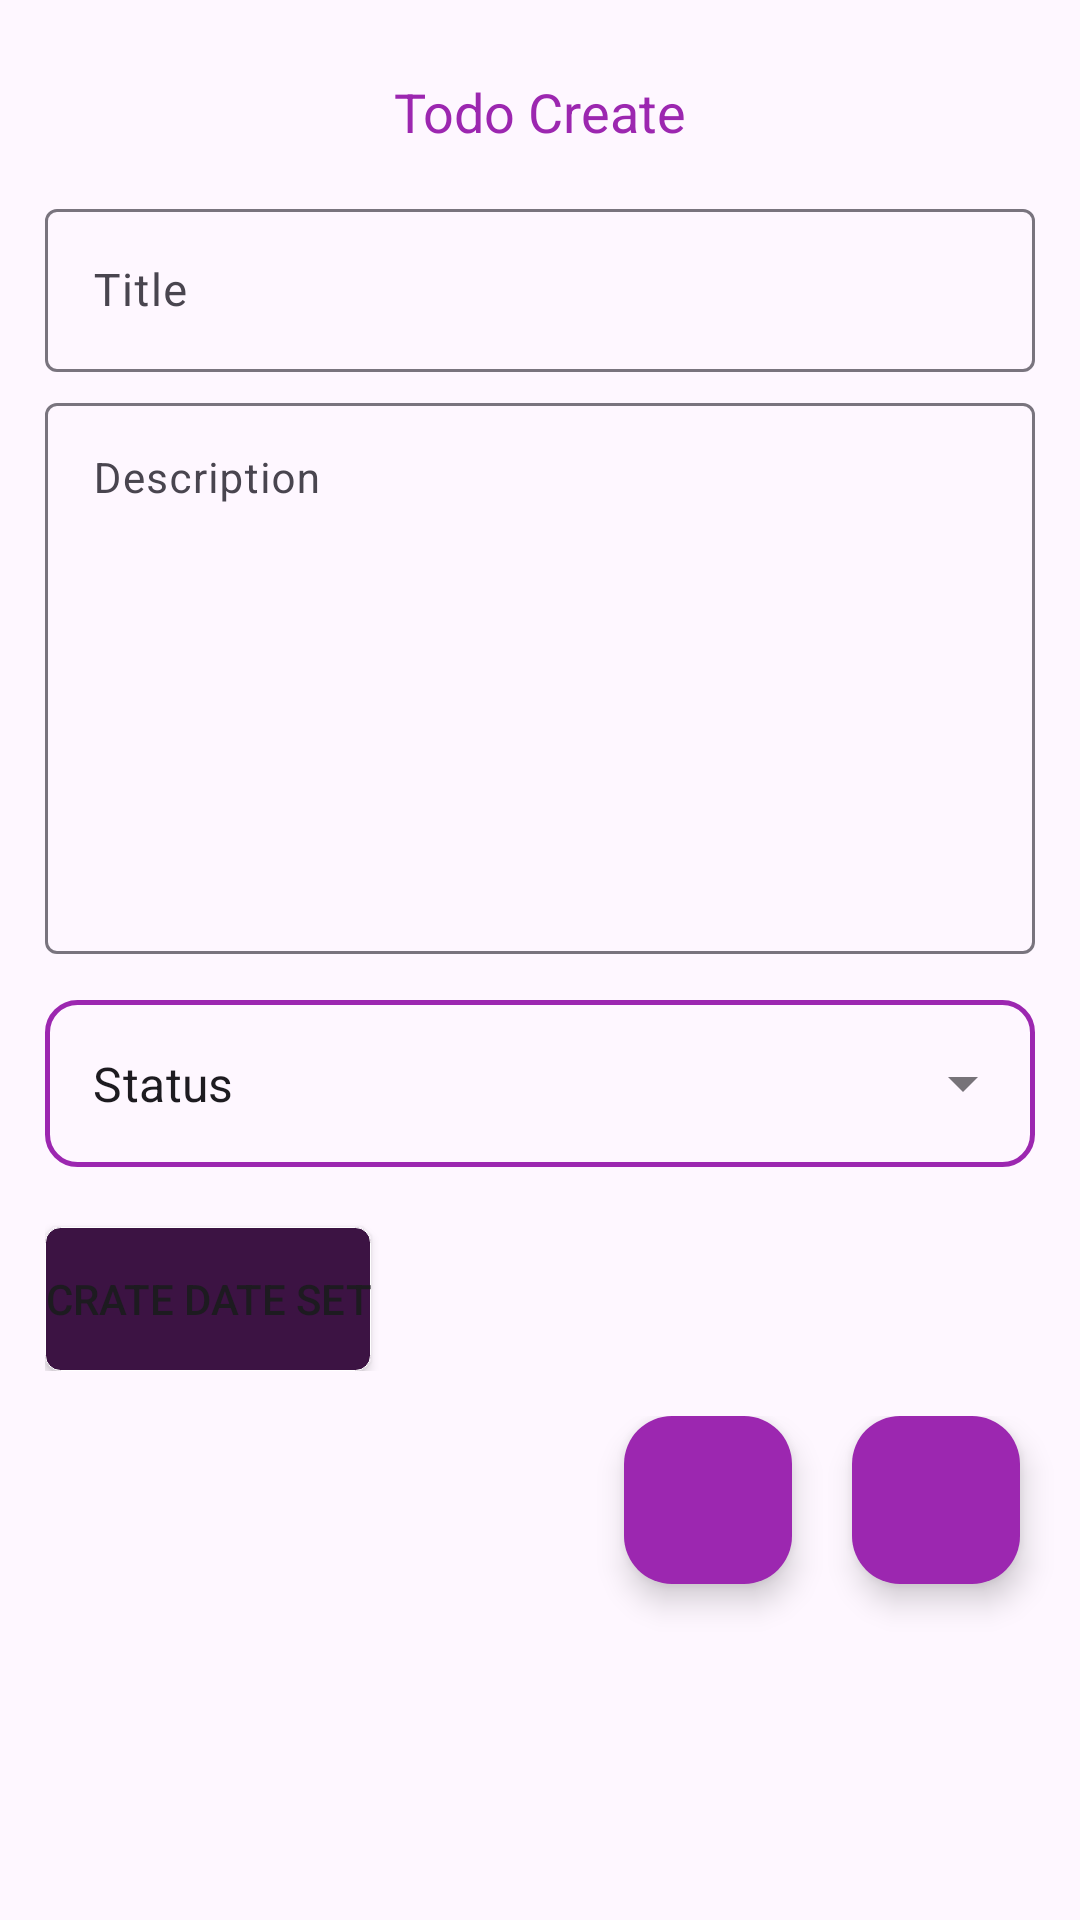

This screen was rendered from an Android layout file. Write that file and the resources it references.
<!-- AndroidManifest.xml: application theme Theme.Improvement -->
<!-- res/layout/fragment_create_todo.xml -->
<?xml version="1.0" encoding="utf-8"?>
<FrameLayout xmlns:android="http://schemas.android.com/apk/res/android"
    xmlns:app="http://schemas.android.com/apk/res-auto"
    xmlns:tools="http://schemas.android.com/tools"
    android:layout_width="match_parent"
    android:layout_height="match_parent"
    android:id="@+id/createTodoFrameLayout"
    tools:context=".View.fragmentView.createTodo">


    <androidx.constraintlayout.widget.ConstraintLayout
        android:layout_width="match_parent"
        android:layout_height="match_parent"
        android:id="@+id/constraintCreateTodo"
        >

        <ScrollView
            android:id="@+id/scrollView"
            android:layout_width="match_parent"
            android:layout_height="match_parent"
            android:scrollbars="none"
            app:layout_constraintEnd_toEndOf="parent"
            app:layout_constraintStart_toStartOf="parent"
            app:layout_constraintTop_toTopOf="parent"
            >

        <LinearLayout
            android:layout_width="match_parent"
            android:layout_height="match_parent"
            android:orientation="vertical"
            >

        <LinearLayout
            android:layout_width="match_parent"
            android:layout_height="match_parent"
            android:id="@+id/todoCrateLayout"
            android:orientation="vertical"
            android:padding="15dp"
            >

            <TextView
                android:layout_width="wrap_content"
                android:layout_height="wrap_content"
                android:text="Todo Create"
                android:textSize="18sp"
                android:textColor="@color/primaryColor"
                android:layout_gravity="center"
                android:layout_marginVertical="10dp"
                android:id="@+id/NoteTitleOfPage"
                />



            <com.google.android.material.textfield.TextInputLayout
                android:layout_width="match_parent"
                android:layout_height="wrap_content"
                android:layout_marginTop="5dp"
                android:hint="Title"
                >
                <com.google.android.material.textfield.TextInputEditText
                    android:layout_width="match_parent"
                    android:layout_height="wrap_content"
                    android:id="@+id/titleEd"
                    android:textSize="15sp"
                    android:maxLines="1"
                    />
            </com.google.android.material.textfield.TextInputLayout>


            <com.google.android.material.textfield.TextInputLayout
                android:layout_width="match_parent"
                android:layout_height="wrap_content"
                android:layout_marginTop="5dp"
                android:hint="Description"
                >
                <com.google.android.material.textfield.TextInputEditText
                    android:layout_width="match_parent"
                    android:layout_height="wrap_content"
                    android:textSize="14sp"
                    android:lines="9"
                    android:id="@+id/desEd"
                    android:gravity="top|left"
                    android:autoLink="all"
                    android:maxLines="200"
                    />
            </com.google.android.material.textfield.TextInputLayout>

            <com.google.android.material.textfield.TextInputLayout
                android:layout_width="match_parent"
                android:layout_height="wrap_content"
                style="@style/Widget.MaterialComponents.TextInputLayout.OutlinedBox.ExposedDropdownMenu"
                android:paddingVertical="10dp"

                >

                <AutoCompleteTextView
                    android:id="@+id/autoCompleteTextView"
                    android:layout_width="match_parent"
                    android:layout_height="match_parent"
                    android:layout_weight="1"
                    android:inputType="none"
                    android:background="@drawable/out_line_shape"
                    android:text="Status" />
            </com.google.android.material.textfield.TextInputLayout>



            <LinearLayout
                android:layout_width="match_parent"
                android:layout_height="wrap_content"
                android:orientation="horizontal"
                >
                <Button
                    android:id="@+id/eDateTv"
                    android:layout_width="wrap_content"
                    android:layout_height="wrap_content"
                    android:text="Crate Date Set"
                    android:background="@drawable/white_out_line"

                    android:layout_marginTop="10dp"
                    />
            </LinearLayout>









        </LinearLayout>

            <androidx.constraintlayout.widget.ConstraintLayout
                android:layout_width="match_parent"
                android:layout_height="wrap_content"
                >

        <com.google.android.material.floatingactionbutton.FloatingActionButton
            android:id="@+id/createTodoButton"
            android:layout_width="wrap_content"
            android:layout_height="wrap_content"
            android:layout_margin="20dp"
            android:backgroundTint="#9C27B0"
            android:src="@drawable/baseline_check_24"
            android:tintMode="@color/white"
            android:contentDescription="@string/app_name"
            app:layout_constraintBottom_toBottomOf="parent"
            app:layout_constraintEnd_toStartOf="@+id/addFloatingActionButton" />


        <com.google.android.material.floatingactionbutton.FloatingActionButton
            android:layout_width="wrap_content"
            android:layout_height="wrap_content"
            android:layout_margin="20dp"
            android:id="@+id/addFloatingActionButton"
            android:tintMode="@color/white"
            android:backgroundTint="#9C27B0"
            android:contentDescription="@string/app_name"
            android:src="@drawable/close_ic"
            app:layout_constraintBottom_toBottomOf="parent"
            app:layout_constraintEnd_toEndOf="parent" />

            </androidx.constraintlayout.widget.ConstraintLayout>

        </LinearLayout>
    </ScrollView>
</androidx.constraintlayout.widget.ConstraintLayout>


</FrameLayout>
<!-- resources referenced by this layout -->
<resources>
  <color name="primaryColor">#9C27B0</color>
  <color name="white">#FFFFFFFF</color>
  <!-- drawable out_line_shape (drawable) -->
  <?xml version="1.0" encoding="utf-8"?>
  <shape xmlns:android="http://schemas.android.com/apk/res/android">
  
      <stroke
          android:width="1.5dp"
          android:color="@color/primaryColor"
          />
      <corners
          android:radius="10dp"
          />
  </shape>
  <!-- drawable white_out_line (drawable) -->
  <?xml version="1.0" encoding="utf-8"?>
  <shape xmlns:android="http://schemas.android.com/apk/res/android">
  
      <solid
          android:color="#3C1343"
          />
      <stroke
          android:width="0.3dp"
          android:color="@color/white"
          />
      <corners
          android:radius="5dp"
         />
  </shape>
  <string name="app_name">improvement</string>
  <style name="Theme.Improvement" parent="Base.Theme.Improvement">
  
          <item name="colorPrimary">@color/primaryColor</item>
  
      </style>
  <style name="Base.Theme.Improvement" parent="Theme.Material3.DayNight.NoActionBar">
          
  
      </style>
</resources>
